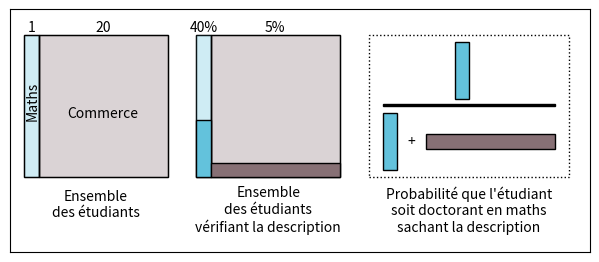

Reproduce this figure in Python. (Note: this script raises an exception after producing the figure.)
# -*- coding: utf-8 -*-
"""
Created on Mon Jun 29 22:18:43 2020

@author: Romain
"""

import numpy as np
import matplotlib.pyplot as plt
import matplotlib.patches as patches
from scipy import stats
from matplotlib.patches import PathPatch, Path


#Param
#Image size
xmax = 19
ymax = 8
scale=0.47

FigDecaleX = 0
FigDecaleY = 2

# Create figure and axes
fig, axs = plt.subplots(figsize=(xmax/2.54, ymax/2.54),frameon=False)

axs.get_xaxis().set_visible(False)
axs.get_yaxis().set_visible(False)
fig.patch.set_visible(False)

axs.set_xlim([0,xmax])
axs.set_ylim([0,ymax])

#1
#Create a rectangle
decaleX = 1*scale
decaleY = 1*scale
decaleX +=FigDecaleX
decaleY +=FigDecaleY

rect1 = patches.Rectangle((0+decaleX,0+decaleY),1*scale,10*scale,linewidth=1,edgecolor='k',facecolor='#63C2DC', alpha =0.3)
rect2 = patches.Rectangle((1*scale+decaleX,0+decaleY),9*scale,10*scale,linewidth=1,edgecolor='k',facecolor='#877075', alpha =0.3)
rect3 = patches.Rectangle((1*scale+decaleX,0+decaleY),9*scale,10*scale,linewidth=1,edgecolor='k',facecolor='none', alpha =1)
rect4 = patches.Rectangle((0+decaleX,0+decaleY),1*scale,10*scale,linewidth=1,edgecolor='k',facecolor='none')
# Add the patch to the Axes
axs.add_patch(rect1)
axs.add_patch(rect2)
axs.add_patch(rect3)
axs.add_patch(rect4)
axs.text(5*scale+decaleX, -3*scale+0.1+ decaleY, 'Ensemble\ndes étudiants',horizontalalignment='center')
axs.text(0.58*scale+decaleX, 4*scale+0.1+ decaleY, 'Maths',horizontalalignment='center',rotation=90)
axs.text(5.5*scale+decaleX, 4*scale+0.1+ decaleY, 'Commerce',horizontalalignment='center',rotation=0)

axs.text(0.5*scale+decaleX, 10*scale+0.1+ decaleY, '1',horizontalalignment='center',rotation=0)
axs.text(5.5*scale+decaleX, 10*scale+0.1+ decaleY, '20',horizontalalignment='center',rotation=0)
#2
#Create a rectangle
decaleX = 13*scale
decaleY = 1*scale
decaleX +=FigDecaleX
decaleY +=FigDecaleY

rect1 = patches.Rectangle((0+decaleX,0+decaleY),1*scale,10*scale,linewidth=1,edgecolor='k',facecolor='none')
rect2 = patches.Rectangle((1*scale+decaleX,0+decaleY),9*scale,10*scale,linewidth=1,edgecolor='k',facecolor='none')
rect3 = patches.Rectangle((0+decaleX,0+decaleY),1*scale,4*scale,linewidth=1,edgecolor='k',facecolor='#63C2DC')
rect6 = patches.Rectangle((0+decaleX,0+decaleY),1*scale,10*scale,linewidth=1,edgecolor='k',facecolor='#63C2DC', alpha =0.3)
rect4 = patches.Rectangle((1*scale+decaleX,0+decaleY),9*scale,1*scale,linewidth=1,edgecolor='k',facecolor='#877075')
rect5 = patches.Rectangle((1*scale+decaleX,0+decaleY),9*scale,10*scale,linewidth=1,edgecolor='k',facecolor='#877075', alpha =0.3)


# Add the patch to the Axes
axs.add_patch(rect1)
axs.add_patch(rect5)
axs.add_patch(rect6)
axs.add_patch(rect2)
axs.add_patch(rect3)
axs.add_patch(rect4)


axs.text(5*scale + decaleX, -4*scale+0.1+ decaleY, 'Ensemble\ndes étudiants\nvérifiant la description',horizontalalignment='center')
axs.text(0.5*scale+decaleX, 10*scale+0.1+ decaleY, '40%',horizontalalignment='center',rotation=0)
axs.text(5.5*scale+decaleX, 10*scale+0.1+ decaleY, '5%',horizontalalignment='center',rotation=0)


#3
#Create a rectangle
decaleX = 25*scale
decaleY = 1*scale
decaleX +=FigDecaleX
decaleY +=FigDecaleY

rect1 = patches.Rectangle((0+decaleX,0+decaleY),14*scale,10*scale,linewidth=1,edgecolor='k',facecolor='none', ls=":")
rect2 = patches.Rectangle((1*scale+decaleX,5*scale+decaleY),12*scale,0.1*scale,linewidth=1,edgecolor='k',facecolor='k')
rect3 = patches.Rectangle((6*scale+decaleX,5.5*scale+decaleY),1*scale,4*scale,linewidth=1,edgecolor='k',facecolor='#63C2DC')
rect3b = patches.Rectangle((1*scale+decaleX,0.5*scale+decaleY),1*scale,4*scale,linewidth=1,edgecolor='k',facecolor='#63C2DC')
rect4 = patches.Rectangle((4*scale+decaleX,2*scale+decaleY),9*scale,1*scale,linewidth=1,edgecolor='k',facecolor='#877075')


# Add the patch to the Axes
axs.add_patch(rect1)
axs.add_patch(rect2)
axs.add_patch(rect3)
axs.add_patch(rect3b)
axs.add_patch(rect4)

axs.text(3*scale + decaleX, 2*scale+0.1 + decaleY, '+',horizontalalignment='center')

axs.text(7*scale + decaleX, -4*scale+0.1+ decaleY, '''Probabilité que l'étudiant\nsoit doctorant en maths\nsachant la description''',horizontalalignment='center')



plt.savefig("C:/Users/<user>/Desktop/Mesures/Images/ResolutionExempleBayes.pdf", bbox_inches='tight', transparent=True, pad_inches=-0.1)

